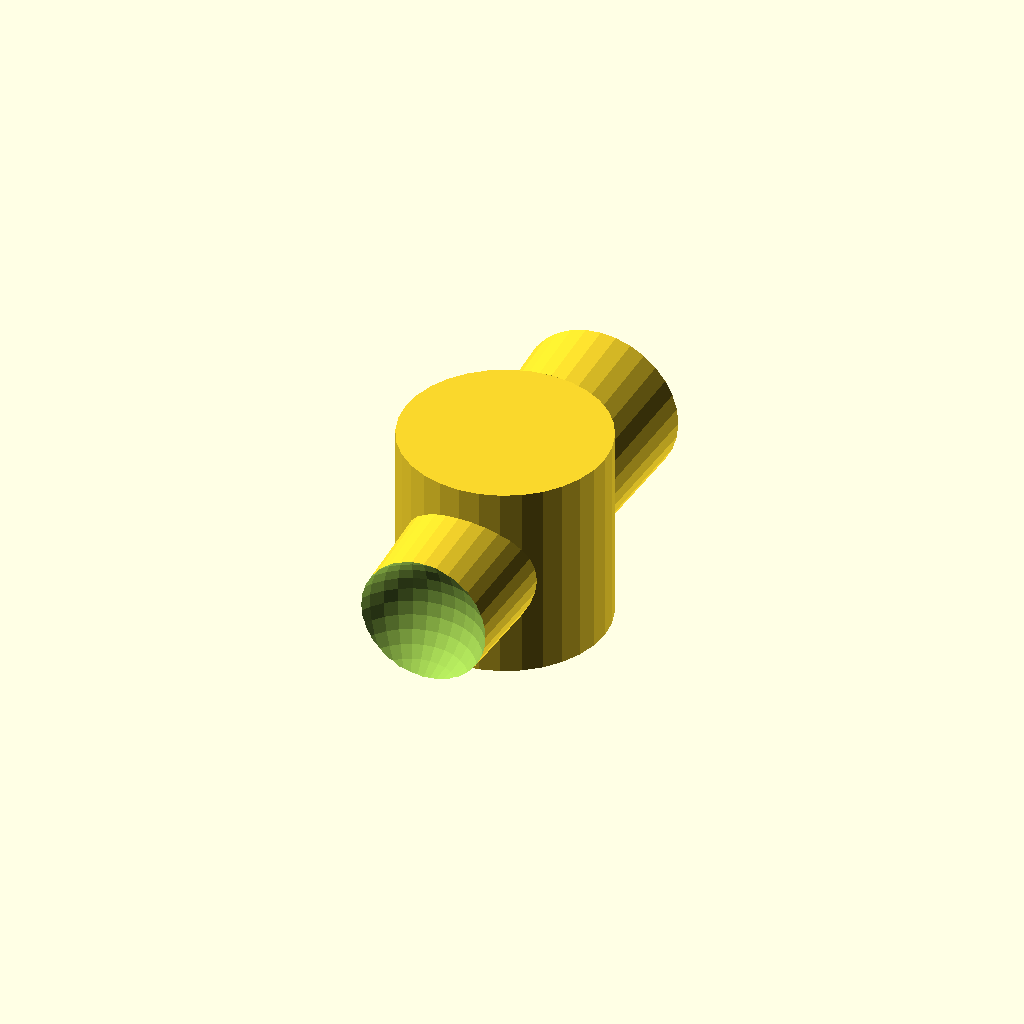
Cell 1: the model at its default parameters.
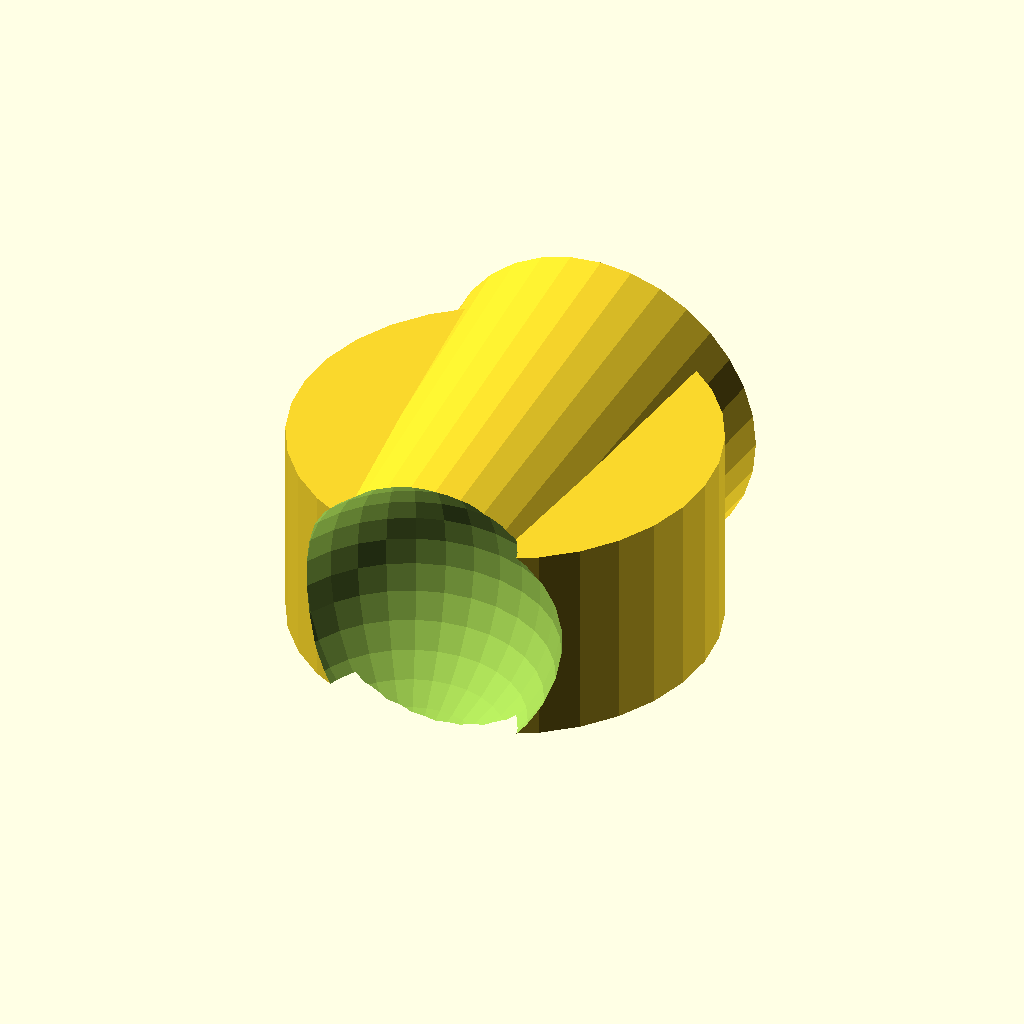
Cell 2 — base_r set to 2, the other parameters unchanged.
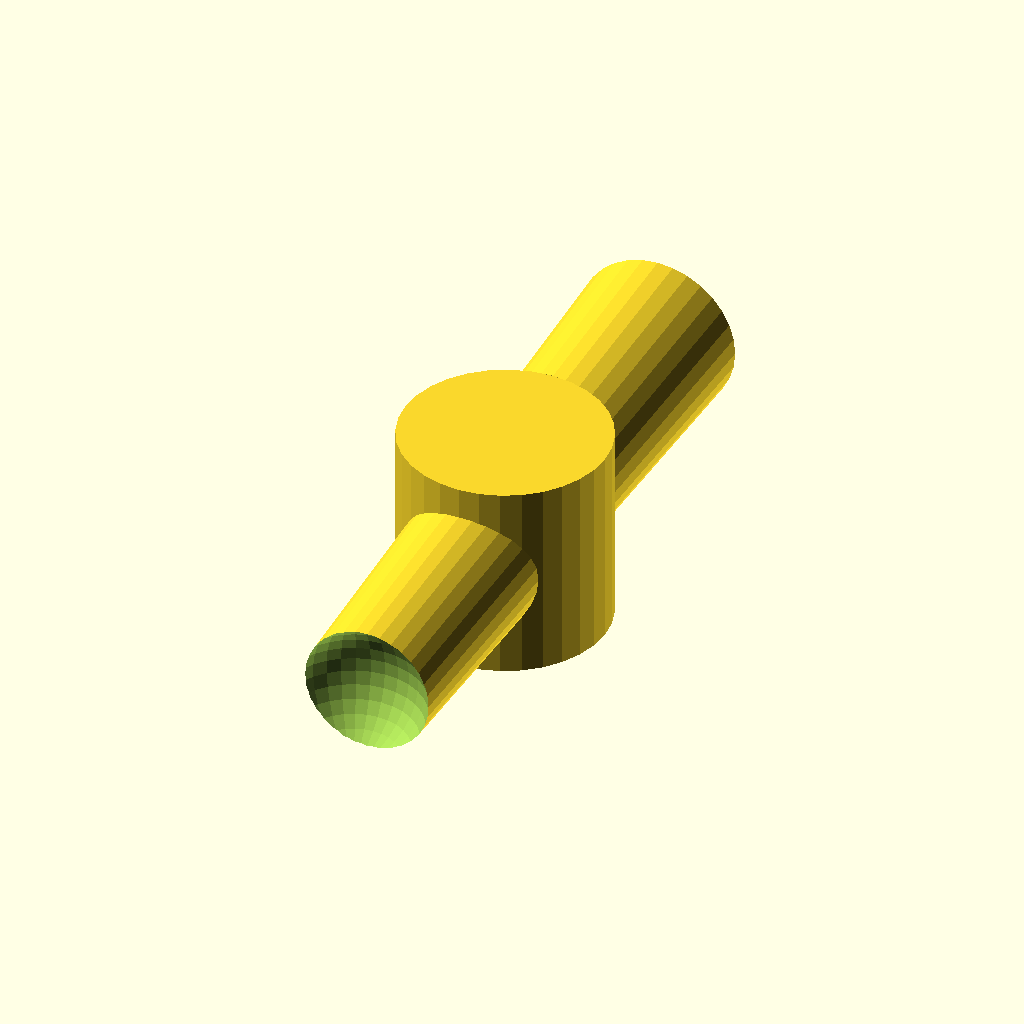
Cell 3 — lat_process_len set to 4.4, the other parameters unchanged.
All cells are drawn from one camera (rotation 55°, 0°, 25°, orthographic, colour scheme Cornfield), so only the parameter changes between them.
OpenSCAD source file src/objects/pycnogonid_joints.scad:
// ==============================================================================
// 🕷️ BIOMECHANICALLY PROPORTIONED PYCNOGONID COMPONENT ENGINE
// ==============================================================================
$fn = 32;

// Target Export: "BODY_SEGMENT", "PALP_SEGMENT", "OVIGER_SEGMENT"
part_type = "BODY_SEGMENT"; 

// Anatomical Scales
base_r = 1.0;
lat_process_len = 2.2;
palp_joint_len = 1.8;
oviger_joint_len = 1.4;

module joint_socket() {
    sphere(r = base_r * 1.25);
}

module joint_ball(distance) {
    translate([0, distance, 0])
        sphere(r = base_r * 1.05);
}

// 1. Central Body Node with Pronounced Lateral Extenders
if (part_type == "BODY_SEGMENT") {
    difference() {
        union() {
            // Main spine cross-section
            cylinder(h = 3.5, r = base_r * 1.8, center = true);
            // Lateral process arms pointing outward
            rotate([90, 0, 0]) 
                cylinder(h = lat_process_len * 2 + 3.0, r1 = base_r * 1.4, r2 = base_r * 1.1, center = true);
        }
        // Deep sockets at the tips of the lateral processes for Coxa 1 connection
        translate([0, (lat_process_len + 1.5), 0]) joint_socket();
        translate([0, -(lat_process_len + 1.5), 0]) joint_socket();
    }
}

// 2. Slender, Highly Articulated Palp Segment (Sensory Appendages)
if (part_type == "PALP_SEGMENT") {
    difference() {
        union() {
            rotate([0, 90, 0])
                cylinder(h = palp_joint_len, r1 = base_r * 0.4, r2 = base_r * 0.3, center = false);
            translate([palp_joint_len, 0, 0]) sphere(r = base_r * 0.35);
        }
        rotate([0, 90, 0]) joint_socket();
    }
}

// 3. Curved Oviger Node (Egg-Carrying Appendage)
if (part_type == "OVIGER_SEGMENT") {
    difference() {
        union() {
            // Curving individual segments slightly to mimic the natural oviger hook
            rotate([5, 90, 0])
                cylinder(h = oviger_joint_len, r1 = base_r * 0.5, r2 = base_r * 0.38, center = false);
            translate([oviger_joint_len, 0, 0]) sphere(r = base_r * 0.42);
        }
        rotate([5, 90, 0]) joint_socket();
    }
}
Parameter table extracted from the source (name, type, default, range or options):
part_type: string, default "BODY_SEGMENT"
base_r: number, default 1
lat_process_len: number, default 2.2
palp_joint_len: number, default 1.8
oviger_joint_len: number, default 1.4
